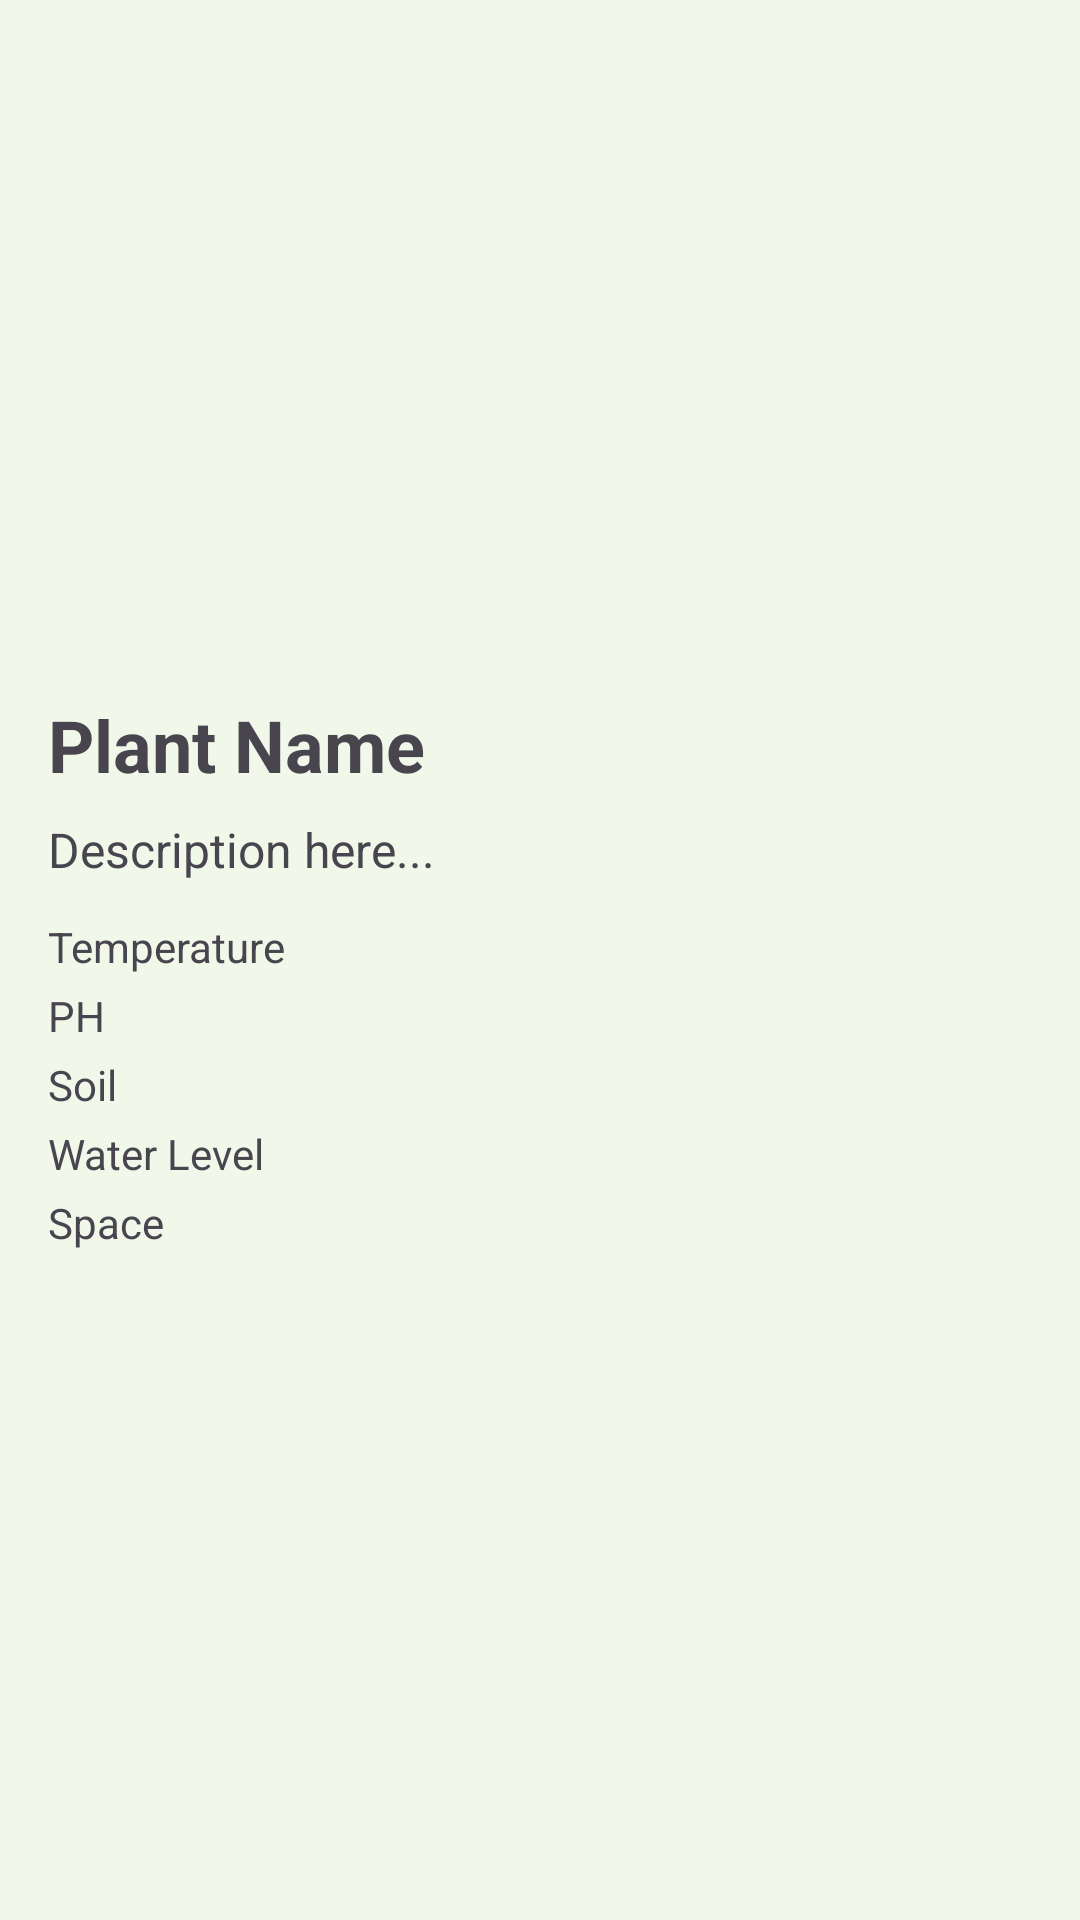

Produce the Android XML layout that renders to this screen, including the resource entries it uses.
<!-- AndroidManifest.xml: application theme Theme.GREENAURA -->
<!-- res/layout/activity_plant_detail.xml -->
<?xml version="1.0" encoding="utf-8"?>
<ScrollView xmlns:android="http://schemas.android.com/apk/res/android"
    android:layout_width="match_parent"
    android:layout_height="match_parent"
    android:padding="16dp"
    android:background="#F1F8E9">

    <LinearLayout
        android:orientation="vertical"
        android:layout_width="match_parent"
        android:layout_height="wrap_content">

        <ImageView
            android:id="@+id/imageView"
            android:layout_width="match_parent"
            android:layout_height="200dp"
            android:scaleType="fitCenter"
            android:layout_marginBottom="16dp"/>

        <TextView
            android:id="@+id/nameText"
            android:layout_width="match_parent"
            android:layout_height="wrap_content"
            android:text="Plant Name"
            android:textSize="24sp"
            android:textStyle="bold"
            android:layout_marginBottom="8dp" />

        <TextView
            android:id="@+id/descText"
            android:layout_width="match_parent"
            android:layout_height="wrap_content"
            android:text="Description here..."
            android:textSize="16sp"
            android:layout_marginBottom="12dp" />

        <TextView
            android:id="@+id/tempText"
            android:layout_width="match_parent"
            android:layout_height="wrap_content"
            android:text="Temperature"
            android:layout_marginBottom="4dp"/>

        <TextView
            android:id="@+id/phText"
            android:layout_width="match_parent"
            android:layout_height="wrap_content"
            android:text="PH"
            android:layout_marginBottom="4dp"/>

        <TextView
            android:id="@+id/soilText"
            android:layout_width="match_parent"
            android:layout_height="wrap_content"
            android:text="Soil"
            android:layout_marginBottom="4dp"/>

        <TextView
            android:id="@+id/waterText"
            android:layout_width="match_parent"
            android:layout_height="wrap_content"
            android:text="Water Level"
            android:layout_marginBottom="4dp"/>

        <TextView
            android:id="@+id/spaceText"
            android:layout_width="match_parent"
            android:layout_height="wrap_content"
            android:text="Space"
            android:layout_marginBottom="4dp"/>

    </LinearLayout>
</ScrollView>
<!-- resources referenced by this layout -->
<resources>
  <style name="Theme.GREENAURA" parent="Base.Theme.GREENAURA" />
  <style name="Base.Theme.GREENAURA" parent="Theme.Material3.DayNight.NoActionBar">
          
          
          
          <item name="android:statusBarColor">@android:color/white</item>
          <item name="android:navigationBarColor">@android:color/white</item>
  
          
          <item name="android:windowLightStatusBar">true</item>
      </style>
</resources>
